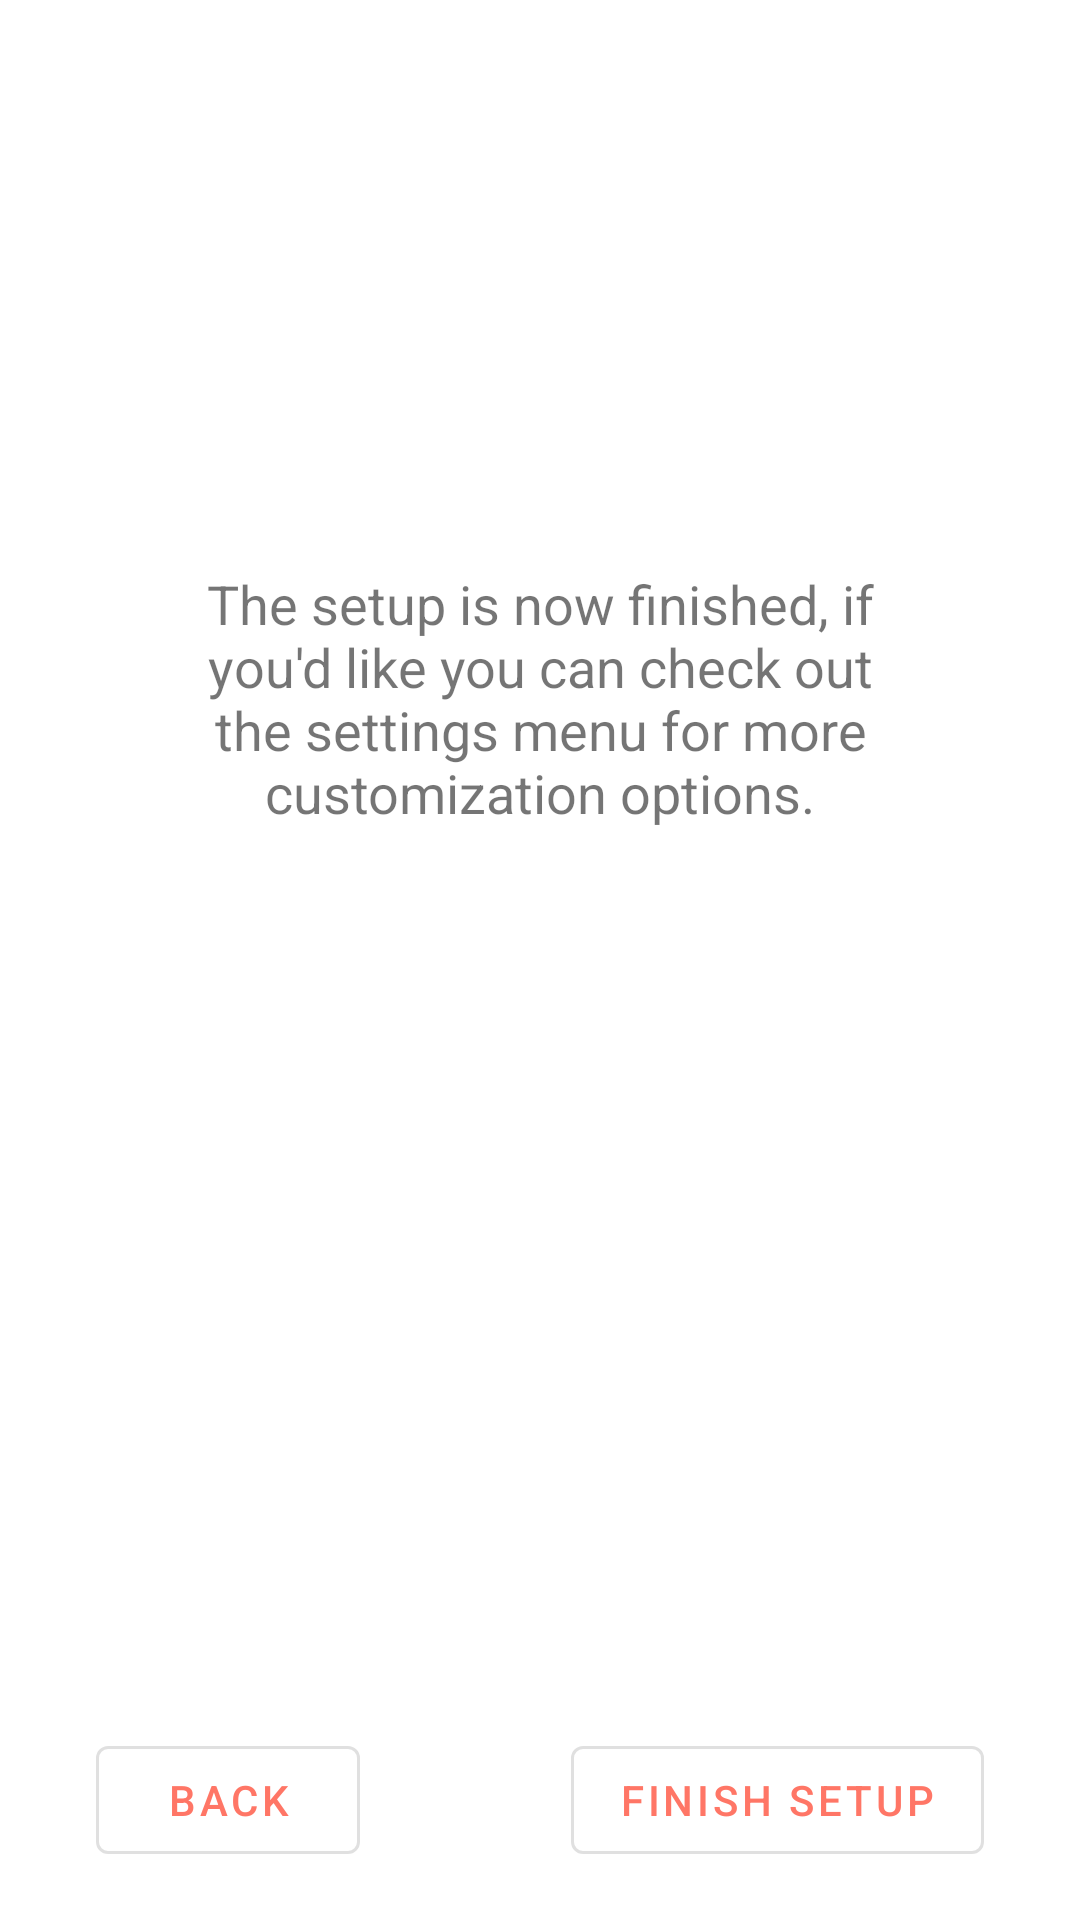

Reconstruct the res/layout file that produces this screen, plus the resources it refers to.
<!-- AndroidManifest.xml: application theme AppTheme -->
<!-- res/layout/fragment_other_preferences.xml -->
<?xml version="1.0" encoding="utf-8"?>
<androidx.constraintlayout.widget.ConstraintLayout xmlns:android="http://schemas.android.com/apk/res/android"
    xmlns:app="http://schemas.android.com/apk/res-auto"
    xmlns:tools="http://schemas.android.com/tools"
    android:id="@+id/fragment_other_preferences"
    android:layout_width="match_parent"
    android:layout_height="match_parent"
    android:animateLayoutChanges="true"
    tools:context=".ui.fragments.OtherPreferencesFragment">

    <androidx.constraintlayout.widget.ConstraintLayout
        android:layout_width="match_parent"
        android:layout_height="0dp"
        android:paddingHorizontal="30dp"
        app:layout_constraintBottom_toTopOf="@id/fragment_other_preferences_bottom_bar"
        app:layout_constraintTop_toTopOf="parent"
        app:layout_constraintStart_toStartOf="parent"
        app:layout_constraintEnd_toEndOf="parent">

        <TextView
            android:id="@+id/fragment_other_preferences_text"
            android:layout_width="wrap_content"
            android:layout_height="wrap_content"
            android:paddingHorizontal="30dp"
            android:text="@string/setup_other_preferences_text"
            android:textSize="18sp"
            android:gravity="center"
            app:layout_constraintBottom_toBottomOf="parent"
            app:layout_constraintEnd_toEndOf="parent"
            app:layout_constraintStart_toStartOf="parent"
            app:layout_constraintTop_toTopOf="parent"
            app:layout_constraintVertical_bias="0.4" />

    </androidx.constraintlayout.widget.ConstraintLayout>

    <androidx.constraintlayout.widget.ConstraintLayout
        android:layout_width="match_parent"
        android:layout_height="wrap_content"
        android:paddingTop="16dp"
        android:id="@+id/fragment_other_preferences_bottom_bar"
        app:layout_constraintStart_toStartOf="parent"
        app:layout_constraintEnd_toEndOf="parent"
        app:layout_constraintBottom_toBottomOf="parent">

        
        <Button
            android:id="@+id/fragment_other_preferences_finish"
            android:layout_width="wrap_content"
            android:layout_height="wrap_content"
            android:layout_marginEnd="32dp"
            android:layout_marginBottom="16dp"
            style="@style/Widget.MaterialComponents.Button.OutlinedButton"
            android:text="@string/setup_button_finish"
            app:layout_constraintBottom_toBottomOf="parent"
            app:layout_constraintEnd_toEndOf="parent" />

        
        <Button
            android:id="@+id/fragment_other_preferences_back"
            android:layout_width="wrap_content"
            android:layout_height="wrap_content"
            android:layout_marginStart="32dp"
            android:layout_marginBottom="16dp"
            style="@style/Widget.MaterialComponents.Button.OutlinedButton"
            android:text="@string/setup_button_back"
            app:layout_constraintBottom_toBottomOf="parent"
            app:layout_constraintStart_toStartOf="parent" />

    </androidx.constraintlayout.widget.ConstraintLayout>

</androidx.constraintlayout.widget.ConstraintLayout>
<!-- resources referenced by this layout -->
<resources>
  <string name="setup_button_back">Back</string>
  <string name="setup_button_finish">Finish Setup</string>
  <string name="setup_other_preferences_text">The setup is now finished, if you\'d like you can check out the settings menu for more customization options.</string>
  <style name="AppTheme" parent="Theme.MaterialComponents.DayNight">
          <item name="colorPrimary">@color/colorPrimary</item>
          <item name="colorPrimaryDark">@color/colorPrimaryDark</item>
          <item name="colorAccent">@color/colorAccent</item>
      </style>
  <color name="colorPrimary">#ff7666</color>
  <color name="colorPrimaryDark">#e53951</color>
  <color name="colorAccent">#ff7666</color>
</resources>
